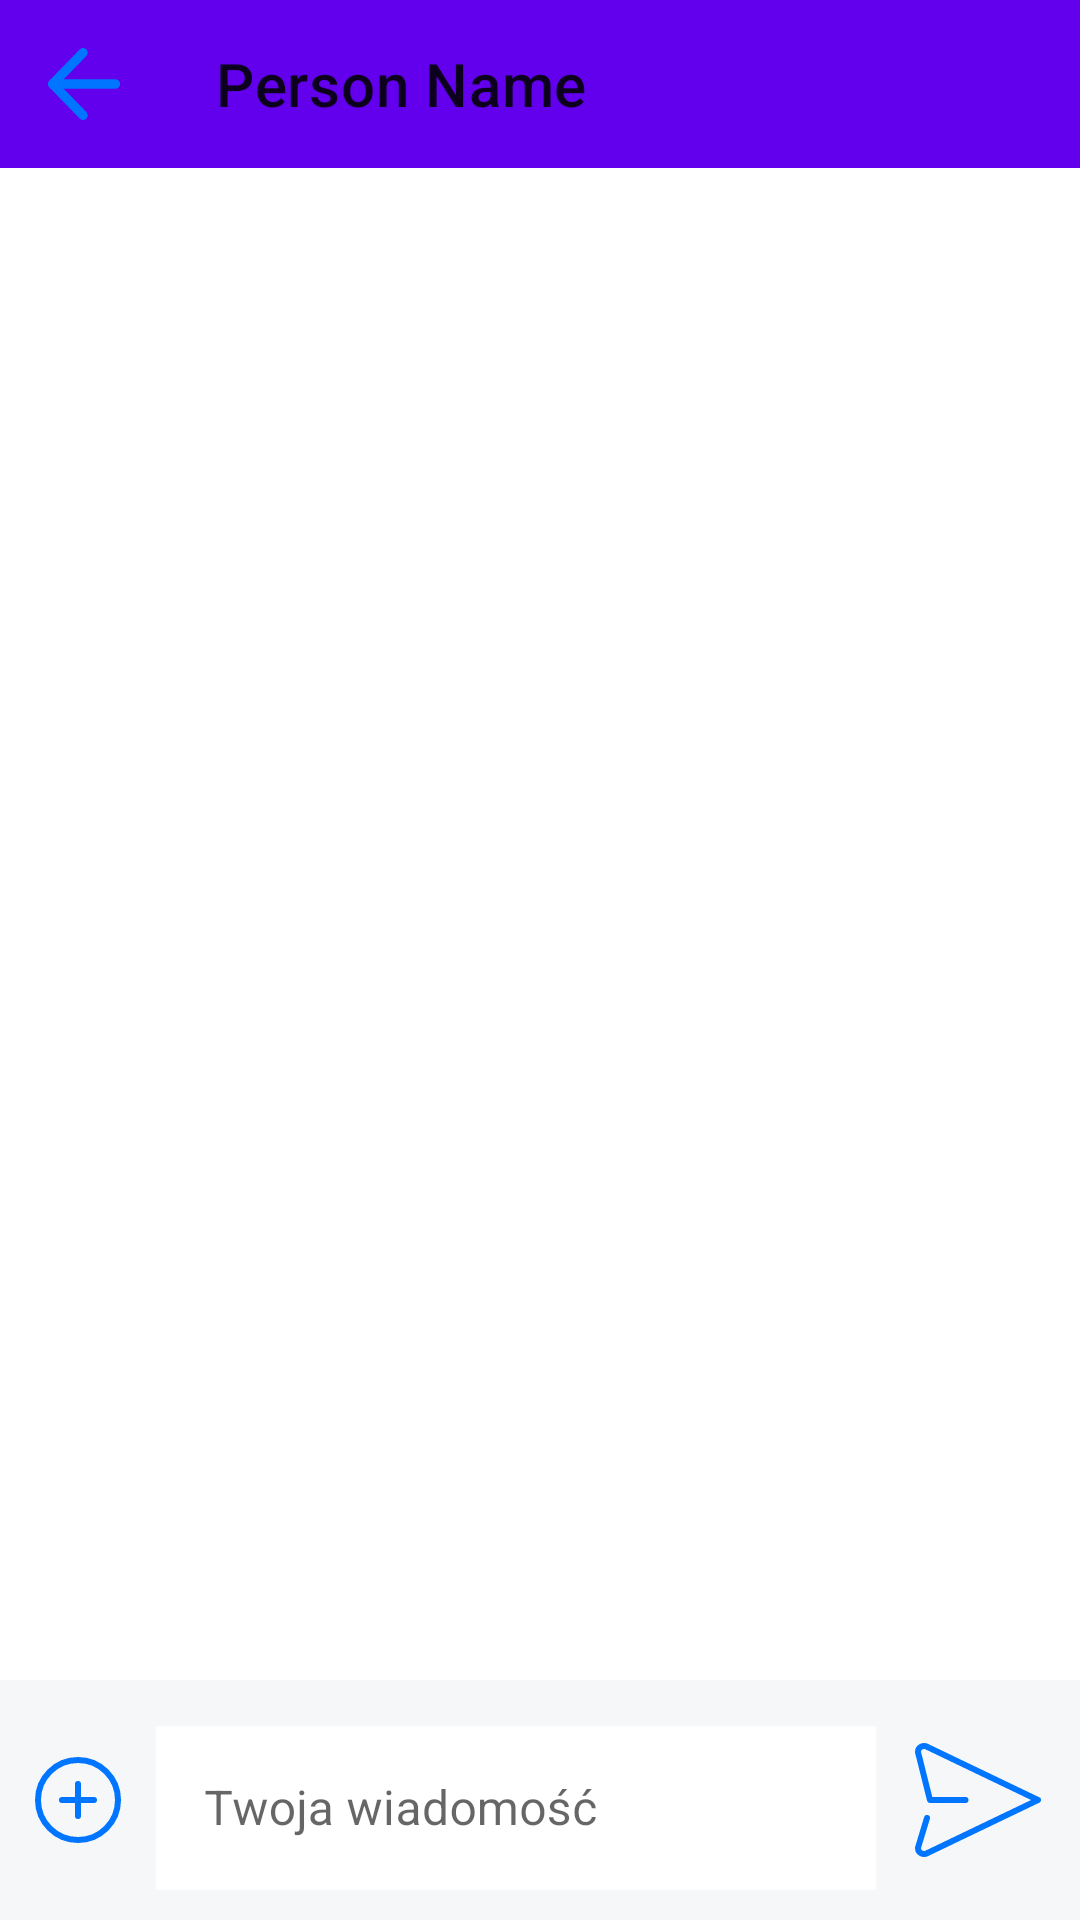

Produce the Android XML layout that renders to this screen, including the resource entries it uses.
<!-- AndroidManifest.xml: application theme Theme.Collab -->
<!-- res/layout/activity_chat.xml -->
<?xml version="1.0" encoding="utf-8"?>
<androidx.constraintlayout.widget.ConstraintLayout xmlns:android="http://schemas.android.com/apk/res/android"
    xmlns:app="http://schemas.android.com/apk/res-auto"
    xmlns:tools="http://schemas.android.com/tools"
    android:layout_width="match_parent"
    android:layout_height="match_parent"
    tools:context=".chat.ChatActivity">

    <com.google.android.material.appbar.AppBarLayout
        android:id="@+id/appBarLayout"
        android:layout_width="match_parent"
        android:layout_height="wrap_content"
        tools:ignore="MissingConstraints">

        <com.google.android.material.appbar.MaterialToolbar
            android:id="@+id/topAppBar"
            android:layout_width="match_parent"
            android:layout_height="?attr/actionBarSize"
            app:menu="@menu/top_menu"
            app:navigationIcon="@drawable/ic_arrow_back"
            app:title="Person Name" />

    </com.google.android.material.appbar.AppBarLayout>


    <androidx.recyclerview.widget.RecyclerView
        android:id="@+id/chatRV"
        android:layout_width="match_parent"
        android:layout_height="wrap_content"
        app:layout_constraintBottom_toTopOf="@+id/sendMessage"
        app:layout_constraintEnd_toEndOf="parent"
        app:layout_constraintHorizontal_bias="1.0"
        app:layout_constraintStart_toStartOf="parent"
        app:layout_constraintTop_toBottomOf="@+id/appBarLayout"
        app:layout_constraintVertical_bias="0.0" />

    <LinearLayout
        android:id="@+id/sendMessage"
        android:layout_width="match_parent"
        android:layout_height="80dp"
        android:baselineAligned="false"
        android:orientation="horizontal"
        android:background="@color/gray1"
        android:padding="10dp"
        android:gravity="center_vertical"
        app:layout_constraintBottom_toBottomOf="parent"
        app:layout_constraintEnd_toEndOf="parent"
        app:layout_constraintStart_toStartOf="parent">

        <ImageView
            android:id="@+id/attachButton"
            android:layout_width="wrap_content"
            android:layout_height="wrap_content"
            app:srcCompat="@drawable/ic_attach" />

        <com.google.android.material.textfield.TextInputLayout
            android:id="@+id/elCodeLayout1"
            style="@style/Widget.MaterialComponents.TextInputLayout.OutlinedBox"
            android:layout_width="0dp"
            android:layout_height="match_parent"
            android:layout_marginHorizontal="10dp"
            android:layout_weight="1">

            <com.google.android.material.textfield.TextInputEditText
                android:id="@+id/messageEditText"
                android:layout_width="match_parent"
                android:layout_height="match_parent"
                android:background="@color/white"
                android:hint="Twoja wiadomość" />

        </com.google.android.material.textfield.TextInputLayout>

        <ImageView
            android:id="@+id/sendButton"
            android:layout_width="wrap_content"
            android:layout_height="wrap_content"
            app:srcCompat="@drawable/ic_send" />


    </LinearLayout>



</androidx.constraintlayout.widget.ConstraintLayout>
<!-- resources referenced by this layout -->
<resources>
  <color name="gray1">#F6F7F9</color>
  <color name="white">#FFFFFFFF</color>
  <!-- drawable ic_arrow_back (drawable) -->
  <vector xmlns:android="http://schemas.android.com/apk/res/android"
      android:width="24dp"
      android:height="24dp"
      android:viewportWidth="24"
      android:viewportHeight="24">
    <path
        android:pathData="M10.594,23.526L0.424,13.097C0.27,12.939 0.16,12.768 0.096,12.583C0.032,12.399 0,12.202 0,11.991C0,11.78 0.032,11.583 0.096,11.398C0.16,11.214 0.27,11.043 0.424,10.885L10.594,0.456C10.876,0.166 11.229,0.014 11.653,0.001C12.077,-0.012 12.443,0.14 12.751,0.456C13.059,0.746 13.22,1.107 13.233,1.541C13.246,1.976 13.098,2.352 12.79,2.668L5.239,10.411H22.459C22.896,10.411 23.262,10.562 23.558,10.864C23.853,11.168 24,11.543 24,11.991C24,12.439 23.853,12.814 23.558,13.116C23.262,13.419 22.896,13.571 22.459,13.571H5.239L12.79,21.314C13.072,21.603 13.22,21.972 13.233,22.42C13.246,22.868 13.098,23.236 12.79,23.526C12.507,23.842 12.148,24 11.711,24C11.274,24 10.902,23.842 10.594,23.526Z"
        android:fillColor="#0075FF"/>
  </vector>
  <!-- drawable ic_attach (drawable) -->
  <vector xmlns:android="http://schemas.android.com/apk/res/android"
      android:width="32dp"
      android:height="32dp"
      android:viewportWidth="32"
      android:viewportHeight="32">
    <path
        android:pathData="M16,10.667V16M16,16V21.333M16,16H21.333M16,16H10.667"
        android:strokeWidth="2"
        android:fillColor="#00000000"
        android:strokeColor="#0075FF"
        android:strokeLineCap="round"/>
    <path
        android:pathData="M16,29.333C23.364,29.333 29.333,23.364 29.333,16C29.333,8.636 23.364,2.667 16,2.667C8.636,2.667 2.667,8.636 2.667,16C2.667,23.364 8.636,29.333 16,29.333Z"
        android:strokeWidth="2"
        android:fillColor="#00000000"
        android:strokeColor="#0075FF"/>
  </vector>
  <!-- drawable ic_send (drawable) -->
  <vector xmlns:android="http://schemas.android.com/apk/res/android"
      android:width="48dp"
      android:height="48dp"
      android:viewportWidth="48"
      android:viewportHeight="48">
    <path
        android:pathData="M19.824,24H8L4.046,8.27C4.021,8.179 4.005,8.085 4,7.99C3.956,6.548 5.544,5.548 6.92,6.208L44,24L6.92,41.792C5.56,42.446 3.992,41.474 4,40.058C4.004,39.931 4.026,39.806 4.066,39.686L7,30"
        android:strokeLineJoin="round"
        android:strokeWidth="2"
        android:fillColor="#00000000"
        android:strokeColor="#0075FF"
        android:strokeLineCap="round"/>
  </vector>
  <style name="Theme.Collab" parent="Theme.MaterialComponents.DayNight.DarkActionBar">
          
          <item name="colorPrimary">@color/purple_500</item>
          <item name="colorPrimaryVariant">@color/purple_700</item>
          <item name="colorOnPrimary">@color/white</item>
          
          <item name="colorSecondary">@color/teal_200</item>
          <item name="colorSecondaryVariant">@color/teal_700</item>
          <item name="colorOnSecondary">@color/black</item>
          
          <item name="android:statusBarColor">?attr/colorPrimaryVariant</item>
          
      </style>
  <color name="purple_500">#FF6200EE</color>
  <color name="purple_700">#FF3700B3</color>
  <color name="teal_200">#FF03DAC5</color>
  <color name="teal_700">#FF018786</color>
  <color name="black">#FF000000</color>
</resources>
